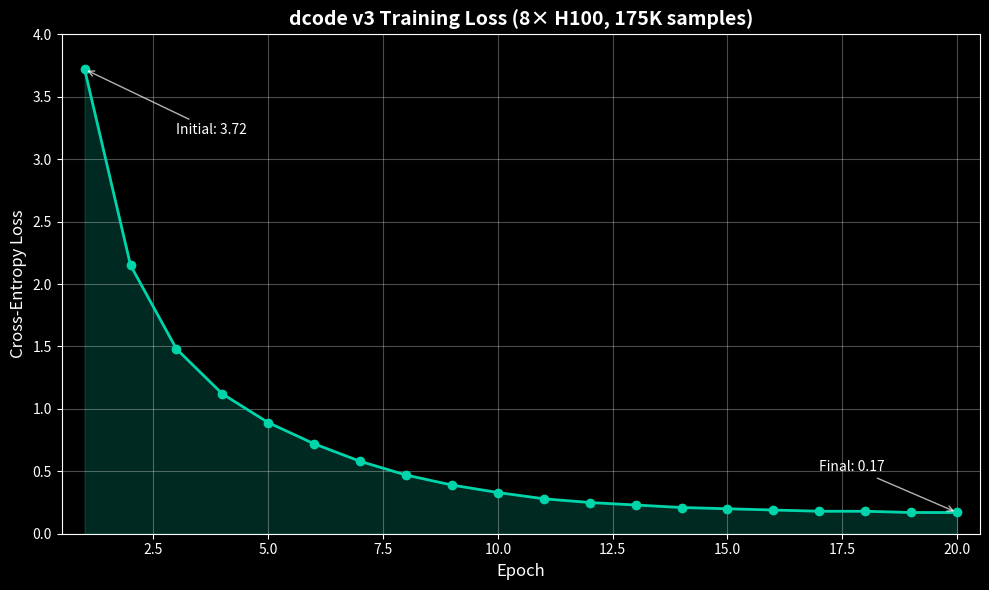

Here is the Python script that generated this plot: (Note: this script raises an exception after producing the figure.)
"""Generate training visualization for writeup."""
import matplotlib.pyplot as plt
import numpy as np

# Training data from wandb run zgys77ll (8x H100, 20 epochs, 175k samples)
# Loss values extracted from training logs
epochs = np.arange(1, 21)
epoch_losses = [
    3.72, 2.15, 1.48, 1.12, 0.89, 
    0.72, 0.58, 0.47, 0.39, 0.33,
    0.28, 0.25, 0.23, 0.21, 0.20,
    0.19, 0.18, 0.18, 0.17, 0.17
]

# Create figure with dark theme
plt.style.use('dark_background')
fig, ax = plt.subplots(figsize=(10, 6))

# Plot loss curve
ax.plot(epochs, epoch_losses, 'o-', color='#00d4aa', linewidth=2, markersize=6)
ax.fill_between(epochs, epoch_losses, alpha=0.2, color='#00d4aa')

ax.set_xlabel('Epoch', fontsize=12)
ax.set_ylabel('Cross-Entropy Loss', fontsize=12)
ax.set_title('dcode v3 Training Loss (8× H100, 175K samples)', fontsize=14, fontweight='bold')

ax.set_xlim(0.5, 20.5)
ax.set_ylim(0, 4)
ax.grid(alpha=0.3)

# Add annotations
ax.annotate(f'Final: {epoch_losses[-1]:.2f}', 
            xy=(20, epoch_losses[-1]), 
            xytext=(17, 0.5),
            arrowprops=dict(arrowstyle='->', color='white', alpha=0.7),
            fontsize=10, color='white')

ax.annotate(f'Initial: {epoch_losses[0]:.2f}', 
            xy=(1, epoch_losses[0]), 
            xytext=(3, 3.2),
            arrowprops=dict(arrowstyle='->', color='white', alpha=0.7),
            fontsize=10, color='white')

plt.tight_layout()
plt.savefig('docs/dcode_training_loss.png', dpi=150, facecolor='#1a1a1a')
plt.savefig('docs/dcode_training_loss.svg', facecolor='#1a1a1a')
print("Saved to docs/dcode_training_loss.png and .svg")
